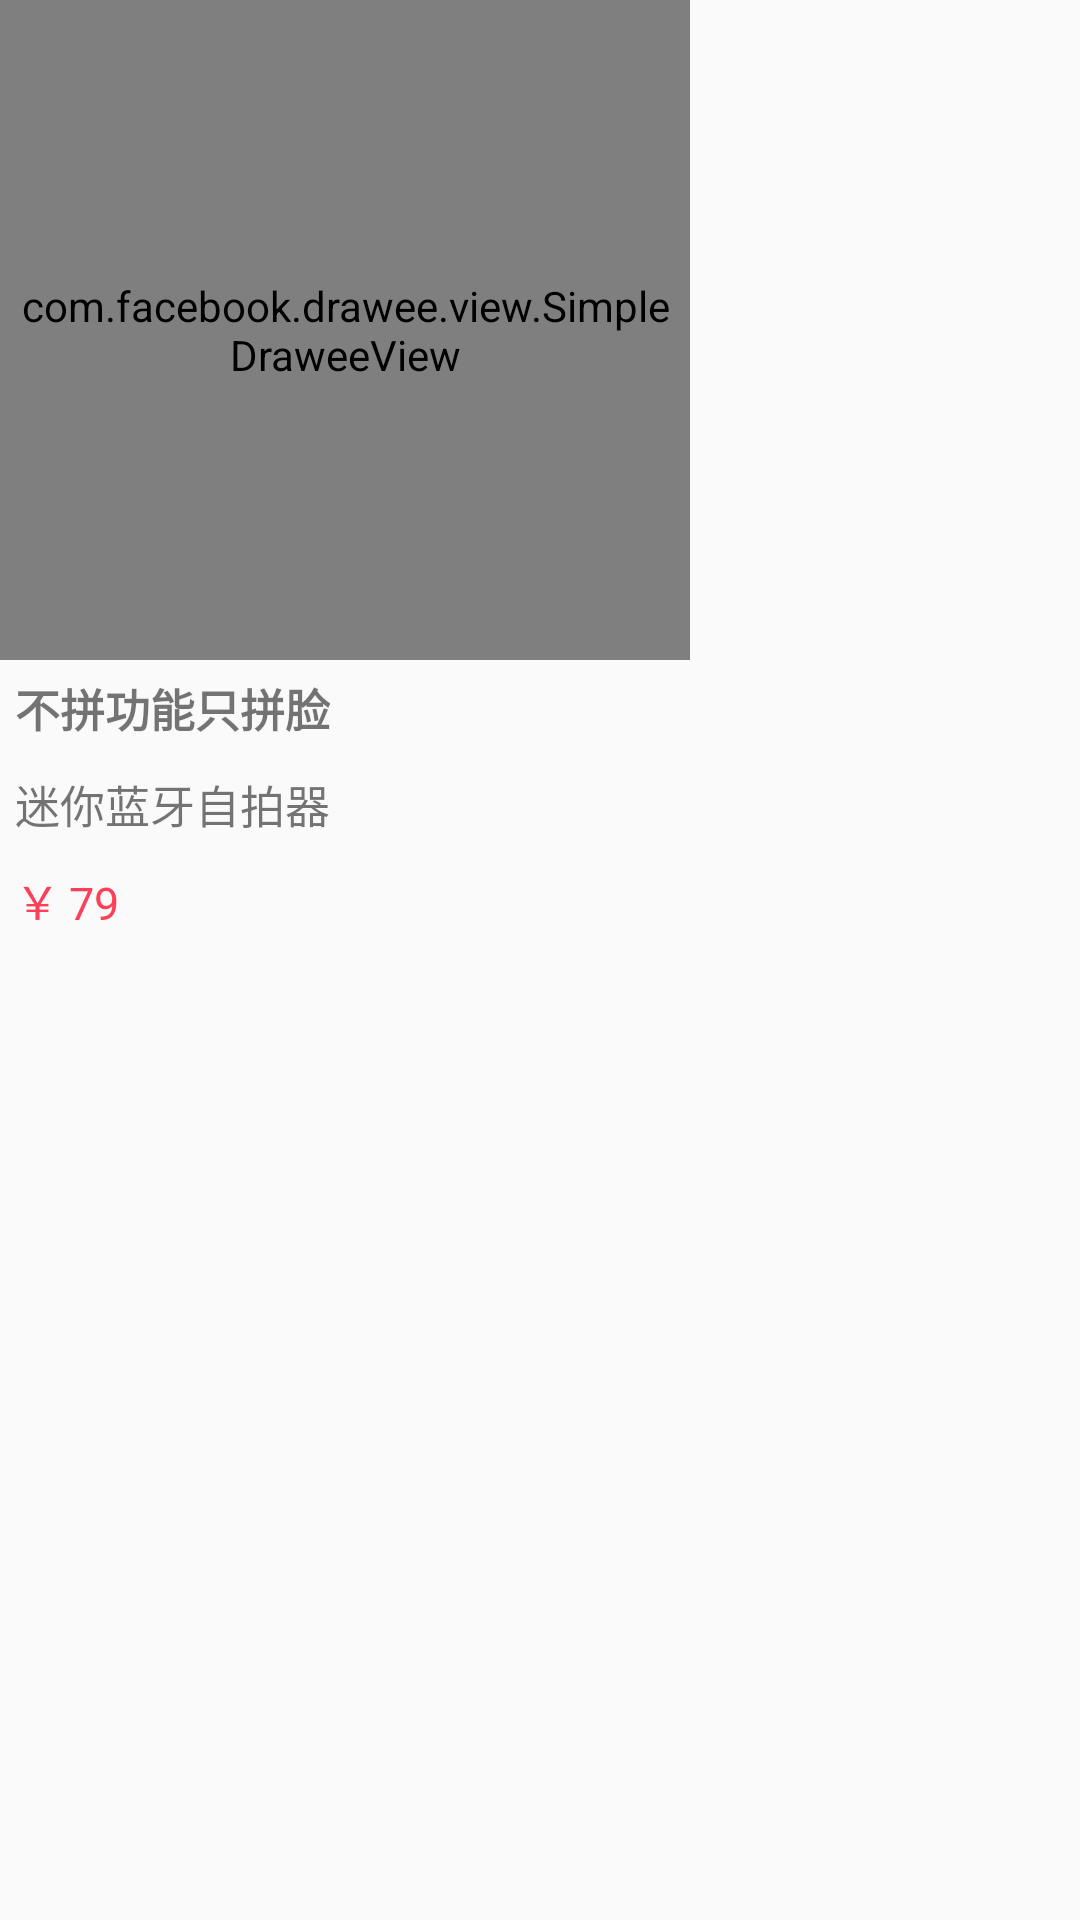

Reconstruct the res/layout file that produces this screen, plus the resources it refers to.
<!-- AndroidManifest.xml: application theme AppTheme -->
<!-- res/layout/bangdan_item2.xml -->
<?xml version="1.0" encoding="utf-8"?>
<LinearLayout xmlns:android="http://schemas.android.com/apk/res/android"
    android:orientation="vertical" android:layout_width="match_parent"
    android:layout_height="wrap_content">
    <com.facebook.drawee.view.SimpleDraweeView
        android:layout_width="230dp"
        android:padding="5dp"
        android:layout_height="220dp"
        android:id="@+id/bangdan_cover_image_url"
        android:src="@mipmap/image_default"
        />

    <TextView
        android:padding="5dp"
        android:layout_width="wrap_content"
        android:layout_height="wrap_content"
        android:text="@string/title"
        android:id="@+id/bangdan_short_description"
        android:textSize="15sp"
        android:textStyle="bold"
        />
    <TextView
        android:padding="5dp"
        android:layout_width="wrap_content"
        android:layout_height="wrap_content"
        android:text="@string/zname"
        android:id="@+id/bangdan_name"
        android:textSize="15sp"
        />
    <LinearLayout
        android:padding="5dp"
        android:layout_width="wrap_content"
        android:layout_height="wrap_content"
        android:orientation="horizontal"
        >
        <TextView
            android:textColor="@color/xuanzhong"
            android:layout_width="wrap_content"
            android:layout_height="wrap_content"
            android:text="￥"
            android:textSize="15sp"
            />
        <TextView
            android:paddingLeft="3dp"
            android:textColor="@color/xuanzhong"
            android:layout_width="wrap_content"
            android:layout_height="wrap_content"
            android:id="@+id/bandan_price"
            android:text="79"
            android:textSize="15sp"
            />
    </LinearLayout>

</LinearLayout>
<!-- resources referenced by this layout -->
<resources>
  <color name="xuanzhong">#fd4057</color>
  <!-- mipmap image_default: png bitmap (mipmap-hdpi, 909 bytes) -->
  <string name="title">不拼功能只拼脸</string>
  <string name="zname">迷你蓝牙自拍器</string>
  <style name="AppTheme" parent="Theme.AppCompat.Light.NoActionBar">
          
          <item name="colorPrimary">@color/colorPrimary</item>
          <item name="colorPrimaryDark">@color/colorPrimaryDark</item>
          <item name="colorAccent">@color/colorAccent</item>
      </style>
  <color name="colorPrimary">#3F51B5</color>
  <color name="colorPrimaryDark">#303F9F</color>
  <color name="colorAccent">#FF4081</color>
</resources>
